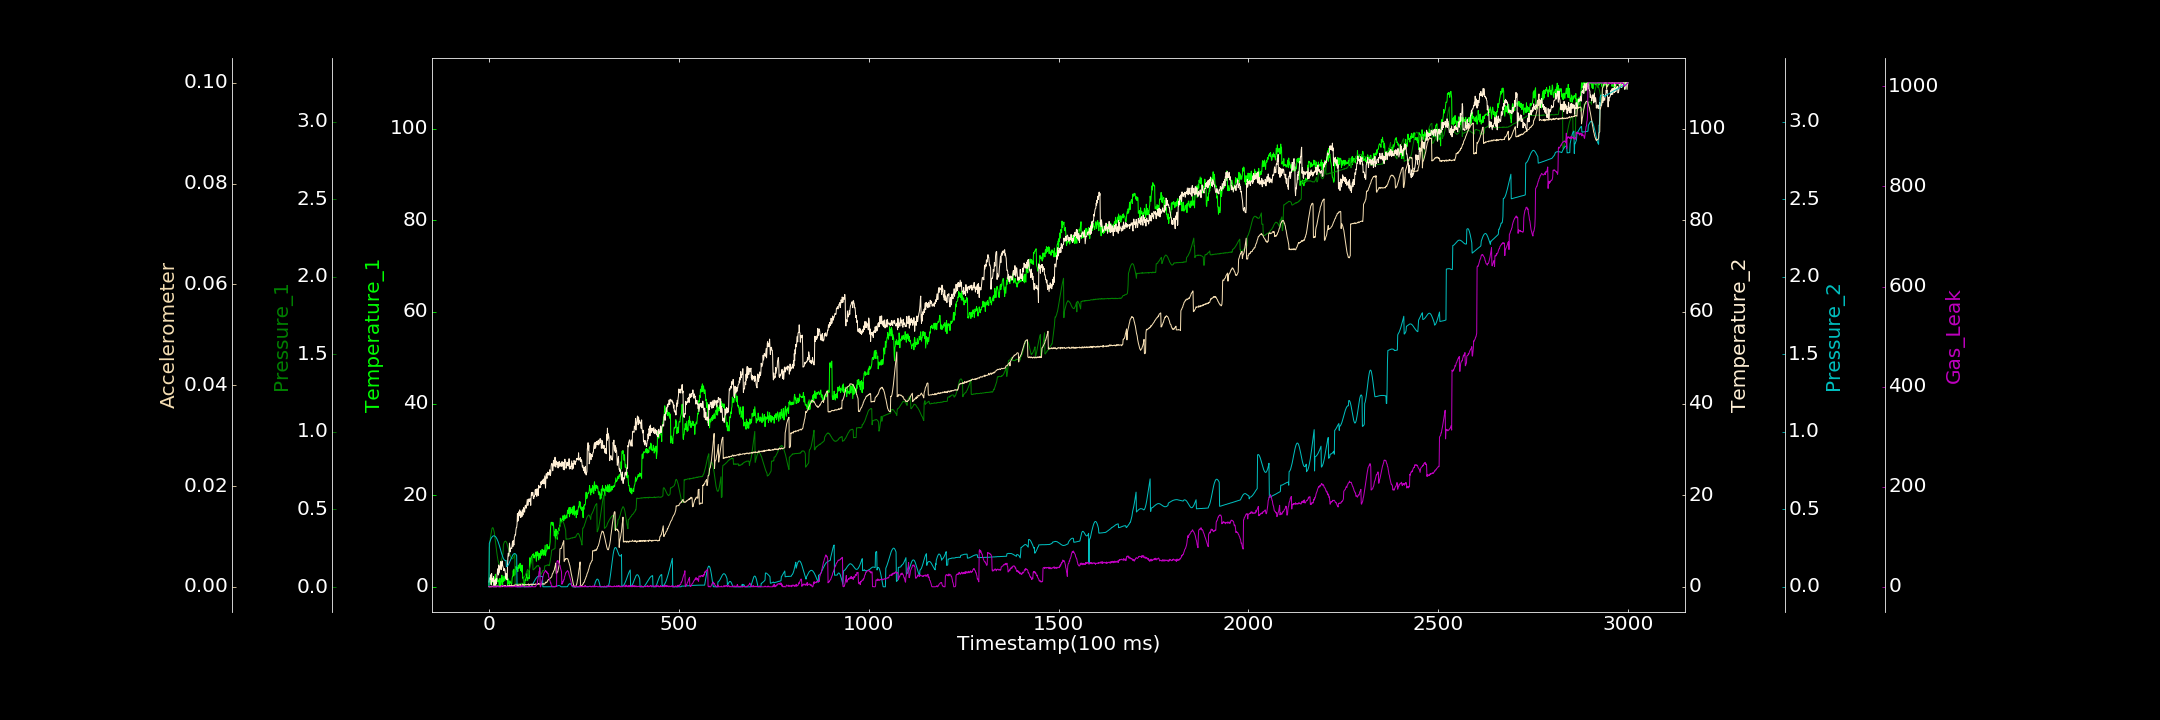

Source data for this figure (header and first rows):
0.000000000, 0.476154313, 0.001585049, 1.025533303, 0.000000000, 0.000071177, 0.291983106
1, 1.854, 0.2547, 1.541, 0.2797, 0.00003541, 0.4504
2, 1.082, 0.2776, 1.939, 0.288, 0.000000000, 0.000000000
3, 2.1, 0.3015, 1.992, 0.2948, 0.000000000, 0.000000000
4, 1.588, 0.3221, 1.649, 0.302, 0.00007489, 0.000000000
5, 0.6517, 0.3364, 2.641, 0.3082, 0.00002502, 0.4081
6, 1.385, 0.3538, 0.3853, 0.3133, 0.000000000, 0.000000000
7, 0.9281, 0.3667, 2.898, 0.3174, 0.00005467, 0.3052
8, 1.592, 0.3768, 1.531, 0.3207, 0.00005987, 0.000000000
9, 1.685, 0.3817, 1.234, 0.3235, 0.0000909, 0.000000000
10, 1.026, 0.383, 1.756, 0.326, 0.00007156, 0.000000000
11, 1.92, 0.3808, 1.179, 0.3279, 0.0001701, 0.000000000
12, 0.4872, 0.3734, 2.273, 0.3286, 0.000000000, 0.000000000
13, 1.353, 0.3632, 0.08962, 0.3288, 0.0001048, 1.981
14, 1.287, 0.3525, 0.000000000, 0.3285, 0.0001526, 0.164
15, 1.914, 0.3348, 1.453, 0.3276, 0.00005007, 0.000000000
16, 1.865, 0.3187, 0.2609, 0.3259, 0.00002223, 1.271
17, 2.75, 0.2983, 1.497, 0.324, 0.00002822, 0.000000000
18, 1.185, 0.2769, 0.611, 0.3213, 0.00002855, 0.000000000
19, 0.5071, 0.2552, 1.82, 0.3176, 0.0001208, 0.3553
20, 1.317, 0.2355, 0.8103, 0.3137, 0.000002754, 0.000000000
21, 1.781, 0.2168, 2.265, 0.3092, 0.0002014, 0.000000000
22, 1.805, 0.1999, 2.972, 0.304, 0.0001385, 1.134
23, 1.123, 0.1833, 3.921, 0.2982, 0.00008679, 2.206
24, 1.535, 0.1715, 3.092, 0.2919, 0.0001409, 0.000000000
25, 1.26, 0.16, 2.577, 0.2848, 0.0001042, 0.5067
26, 1.078, 0.1533, 4.78, 0.2772, 0.0001115, 0.000000000
27, 0.08956, 0.1484, 3.018, 0.2698, 0.00006319, 0.000000000
28, 0.1904, 0.1469, 3.787, 0.2614, 0.0001043, 0.000000000
29, 1.858, 0.1482, 4.386, 0.2523, 0.000000000, 0.4672
30, 0.000000000, 0.1513, 4.169, 0.2442, 0.00008795, 0.2876
31, 0.2078, 0.1585, 5.5, 0.2354, 0.0001612, 0.000000000
32, 0.609, 0.166, 3.736, 0.2262, 0.000102, 0.000000000
33, 1.242, 0.1737, 4.188, 0.2181, 0.00003452, 0.8059
34, 2.53, 0.1849, 4.85, 0.2102, 0.0001056, 2.978
35, 1.725, 0.1955, 5.624, 0.2018, 0.00006085, 1.843
36, 0.4022, 0.2047, 4.636, 0.1954, 0.00002743, 1.737
37, 1.934, 0.2159, 4.427, 0.1886, 0.00008574, 1.589
38, 1.178, 0.2711, 4.042, 0.1822, 0.0001473, 0.6085
39, 1.187, 0.2802, 3.529, 0.1783, 0.0002199, 1.218
40, 2.358, 0.286, 3.624, 0.1745, 0.00004824, 0.000000000
41, 1.656, 0.2922, 3.961, 0.172, 0.0002118, 0.1091
42, 1.404, 0.2931, 3.677, 0.17, 0.00002716, 1.742
43, 1.646, 0.2951, 2.976, 0.1691, 0.0002498, 0.000000000
44, 2.447, 0.2959, 1.871, 0.1692, 0.0001707, 0.149
45, 2.732, 0.2932, 2.925, 0.1701, 0.00005782, 0.3338
46, 1.805, 0.2889, 1.804, 0.1294, 0.00005858, 0.000000000
47, 2.396, 0.2843, 1.647, 0.1306, 0.00005002, 0.000000000
48, 2.682, 0.2756, 1.493, 0.1318, 0.0002137, 1.465
49, 0.2612, 0.2684, 4.829, 0.1346, 0.00008351, 0.000000000
50, 1.781, 0.2579, 6.643, 0.1379, 0.000189, 0.000000000
51, 0.7687, 0.249, 7.337, 0.1416, 0.0002241, 0.176
52, 0.6737, 0.2391, 6.71, 0.1458, 0.0002047, 1.067
53, 0.969, 0.2292, 7.197, 0.1511, 0.00009032, 0.1296
54, 0.3585, 0.2186, 9.54, 0.1565, 0.0002454, 0.001587
55, 1.308, 0.2109, 8.743, 0.1624, 0.0002499, 0.9237
56, 1.005, 0.2025, 7.617, 0.1678, 0.0001756, 0.000000000
57, 0.8527, 0.1956, 8.227, 0.1739, 0.0002133, 0.000000000
58, 0.7589, 0.1884, 8.463, 0.1796, 0.0003156, 0.000000000
59, 0.7459, 0.1858, 8.434, 0.1855, 0.0003893, 0.6275
60, 0.596, 0.1844, 8.335, 0.1904, 0.0001475, 0.000000000
... 2,939 more rows
